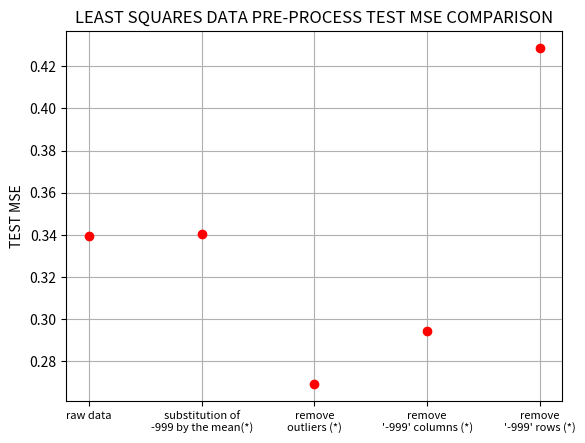

Here is the Python script that generated this plot: (Note: this script raises an exception after producing the figure.)
import matplotlib.pyplot as plt


def cross_validation_visualization(lambdas, mse_tr, mse_te, degree, plot_name):
    """visualization the curves of mse_tr and mse_te."""
    plt.semilogx(lambdas, mse_tr, marker=".", label='train error {}'.format(degree))
    plt.semilogx(lambdas, mse_te, marker=".", label='test error {}'.format(degree))
    plt.xlabel("lambda")
    plt.ylabel("rmse")
    plt.title(plot_name)
    plt.legend(loc=2)
    plt.grid(True)
    plt.savefig("../out/{}".format(plot_name), dpi=512)
    plt.close()


def plot_what_I_want():
    plt.ylabel("TEST MSE")
    x = [0, 1.5, 3, 4.5, 6]
    plt.plot(x, [0.33957, 0.34051, 0.26918, 0.29433, 0.42879], 'ro')
    plt.xticks(x, ["raw data", "substitution of\n-999 by the mean(*)", "remove\noutliers (*)",
                   "remove\n'-999' columns (*)", \
                   "remove\n'-999' rows (*)"], fontsize=8)

    plt.title("LEAST SQUARES DATA PRE-PROCESS TEST MSE COMPARISON")
    plt.grid(True)
    plt.savefig("../out/LEAST_SQUARES_DATA_PRE-PROCESS", dpi=512)

    plt.close()


def main():
    plot_what_I_want()


if __name__ == "__main__":
    main()
